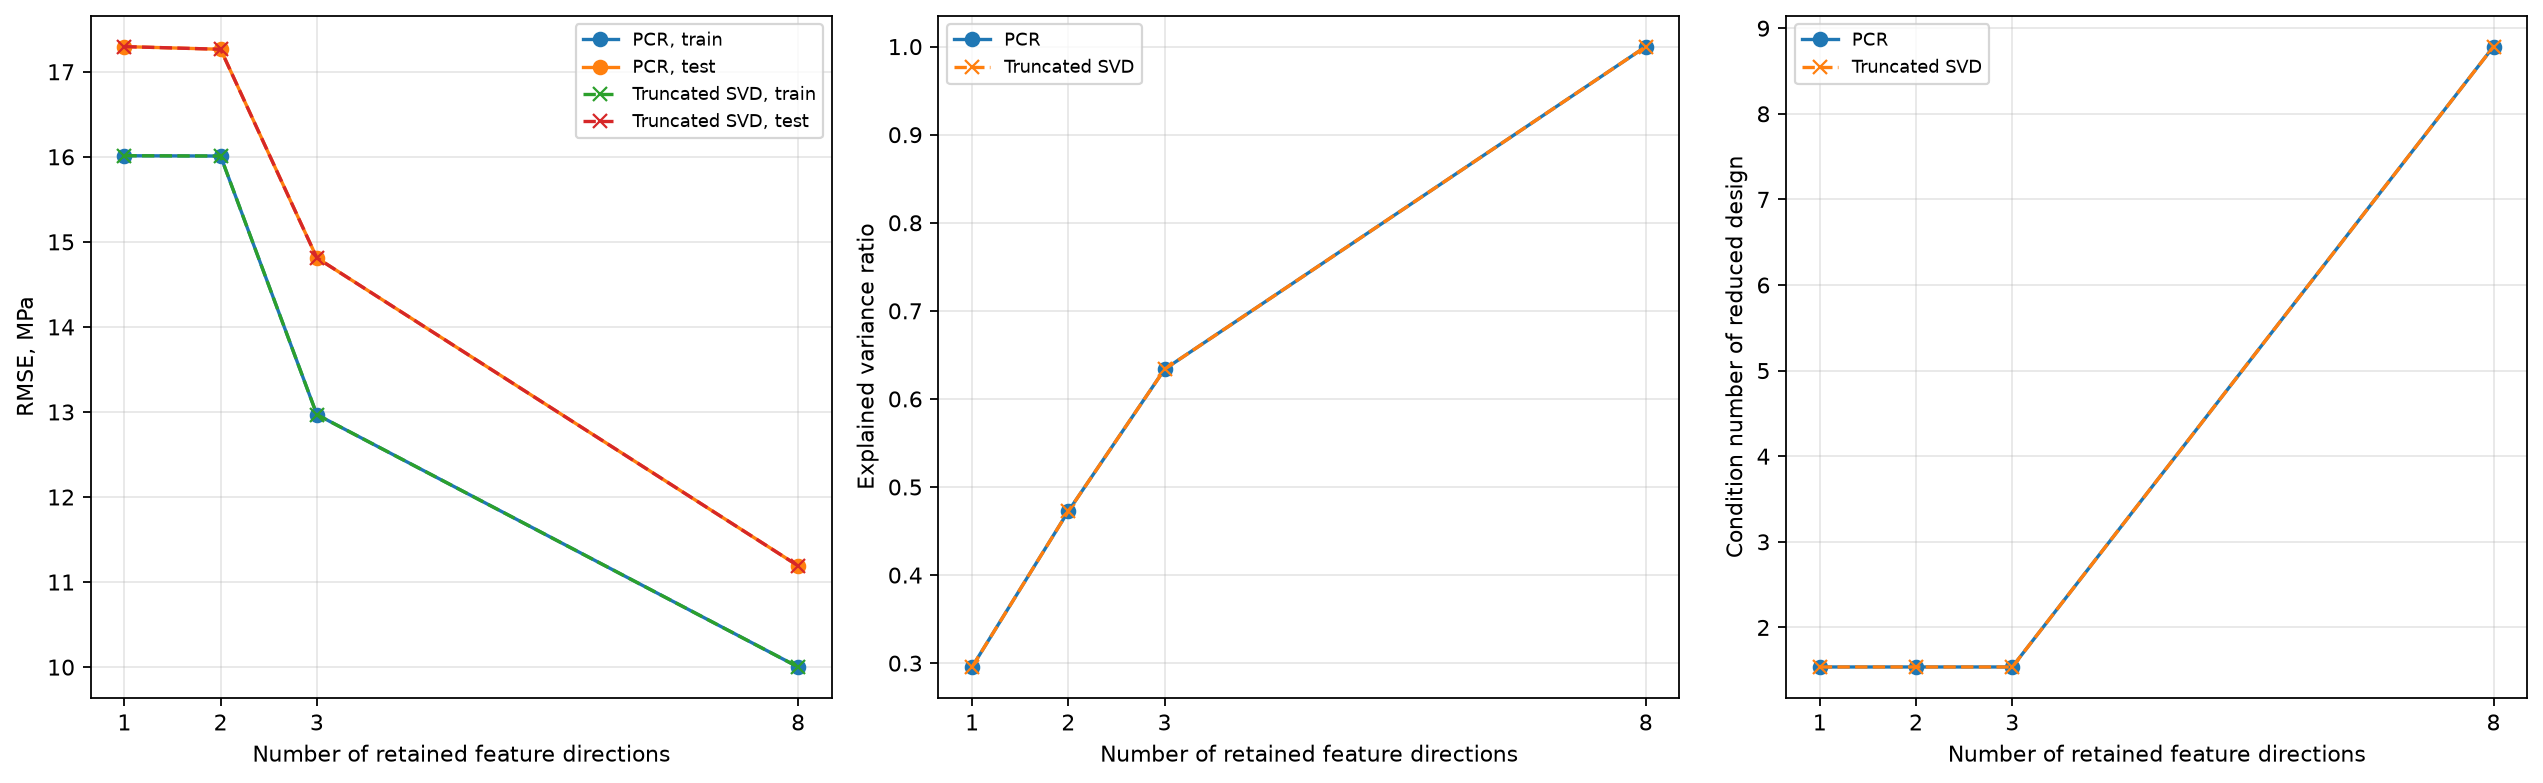

The file beside this chart, header and first rows:
method, k, full_feature_rank, explained_variance_ratio, relative_reconstruction_error, condition_reduced_features, condition_reduced_design, condition_reduced_gram, coefficient_norm, train_RMSE, test_RMSE
PCR, 1, 8, 0.2957, 0.8392, 1, 1.538, 2.365, 35.07, 16.01, 17.3
Truncated SVD, 1, 8, 0.2957, 0.8392, 1, 1.538, 2.365, 35.07, 16.01, 17.3
PCR, 2, 8, 0.4725, 0.7263, 1.293, 1.538, 2.365, 35.07, 16.01, 17.26
Truncated SVD, 2, 8, 0.4725, 0.7263, 1.293, 1.538, 2.365, 35.07, 16.01, 17.26
PCR, 3, 8, 0.6337, 0.6052, 1.354, 1.538, 2.365, 36.03, 12.97, 14.81
Truncated SVD, 3, 8, 0.6337, 0.6052, 1.354, 1.538, 2.365, 36.03, 12.97, 14.81
PCR, 8, 8, 1, 3.5078531343246383e-15, 8.785, 8.785, 77.17, 39.26, 10, 11.19
Truncated SVD, 8, 8, 1, 1.0798366522751254e-15, 8.785, 8.785, 77.17, 39.26, 10, 11.19
